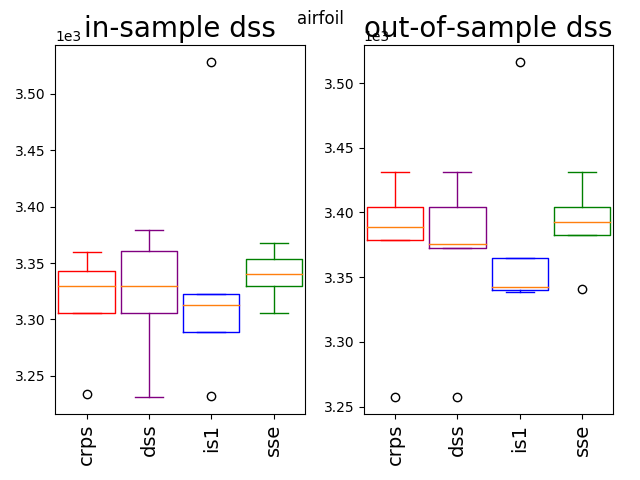

Data behind this chart, as committed beside it:
3404.28, 3404.28, 3364.56, 3404.28
3379, 3373, 3343, 3382
3389, 3376, 3516, 3392
3431, 3431, 3338, 3431
3257, 3258, 3340, 3341
